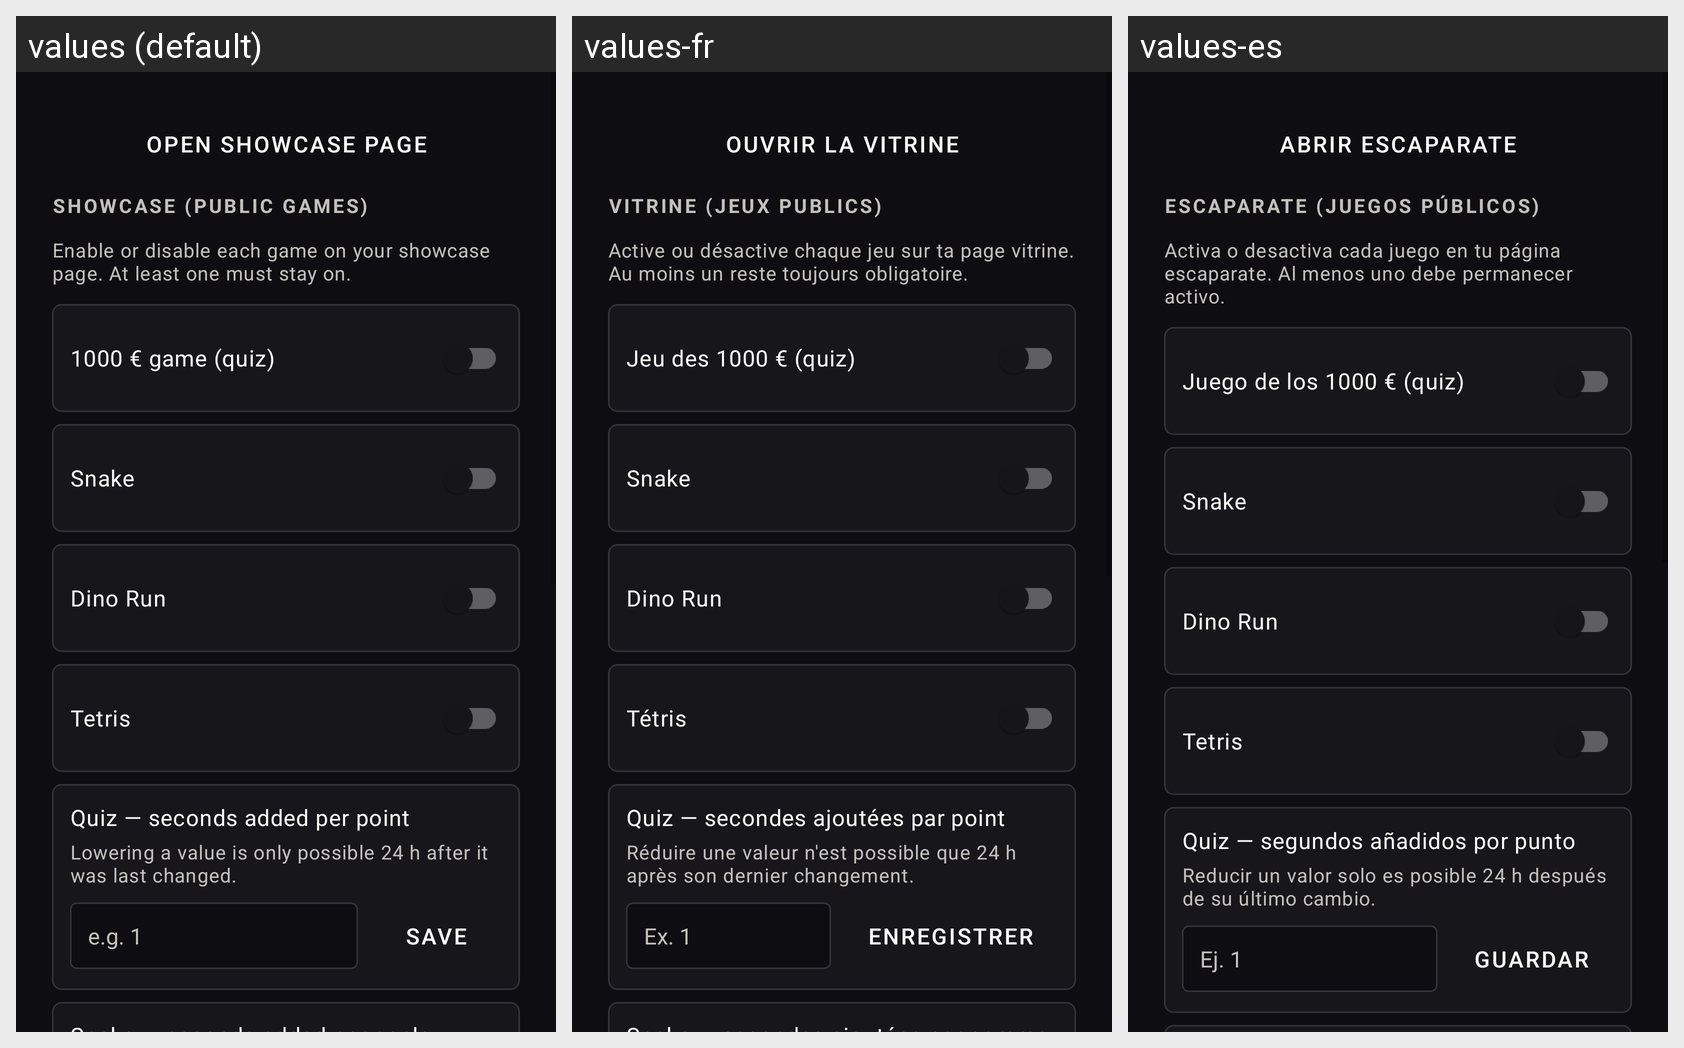

Here is an Android app screen in its default locale and in the app's own translations. Write out the translated-string differences for the strings that appear on this screen.
Android screen res/layout/activity_showcase.xml rendered under 3 locales, left to right: values (default), values-fr, values-es. Device: Nexus 5 (rendered at 1080×1920; each locale shown at half size, 540×960, under a caption strip naming it); theme Theme.Bg.NoActionBar.
Strings drawn on this screen, with the default value and each locale's value (text and hints the layout hard-codes, and strings that could not be matched under every locale, appear in the picture but are not listed):

showcase_open_vitrine
  values: Open showcase page
  values-fr: Ouvrir la vitrine
  values-es: Abrir escaparate

showcase_control_title
  values: Showcase (public games)
  values-fr: Vitrine (jeux publics)
  values-es: Escaparate (juegos públicos)

showcase_control_subtitle
  values: Enable or disable each game on your showcase page. At least one must stay on.
  values-fr: Active ou désactive chaque jeu sur ta page vitrine. Au moins un reste toujours obligatoire.
  values-es: Activa o desactiva cada juego en tu página escaparate. Al menos uno debe permanecer activo.

showcase_quiz_label
  values: 1000 € game (quiz)
  values-fr: Jeu des 1000 € (quiz)
  values-es: Juego de los 1000 € (quiz)

showcase_snake_label
  values: Snake
  values-fr: Snake
  values-es: Snake

showcase_dino_label
  values: Dino Run
  values-fr: Dino Run
  values-es: Dino Run

showcase_tetris_label
  values: Tetris
  values-fr: Tétris
  values-es: Tetris

showcase_quiz_seconds_label
  values: Quiz — seconds added per point
  values-fr: Quiz — secondes ajoutées par point
  values-es: Quiz — segundos añadidos por punto

showcase_seconds_hint
  values: Lowering a value is only possible 24 h after it was last changed.
  values-fr: Réduire une valeur n'est possible que 24 h après son dernier changement.
  values-es: Reducir un valor solo es posible 24 h después de su último cambio.

showcase_quiz_seconds_placeholder
  values: e.g. 1
  values-fr: Ex. 1
  values-es: Ej. 1

showcase_seconds_save
  values: Save
  values-fr: Enregistrer
  values-es: Guardar
